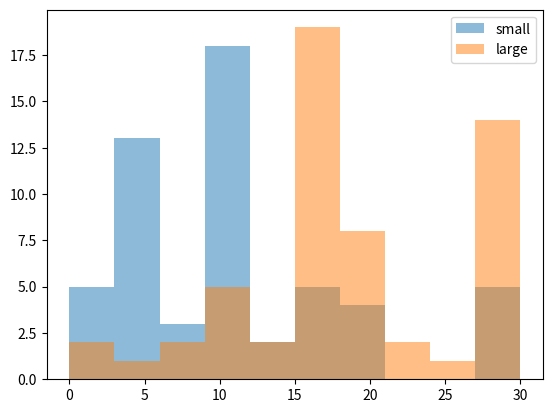

Python code for this plot:
from matplotlib import pyplot as plt

small = [30, 30, 10, 2, 5, 11, 10, 5, 0, 8, 10, 10, 5, 5, 5, 5, 30, 18, 5, 5, 2, 10, 10, 5, 9, 30, 10, 30, 10, 5, 20, 0, 15, 6, 10, 5, 15, 10, 15, 7, 20, 18, 12, 9, 13, 5, 5, 10, 15, 10, 0, 15, 10, 10, 10]
large = [30, 30, 30, 14, 15, 22, 15, 16, 10, 19, 30, 15, 15, 30, 30, 15, 20, 0, 20, 30, 15, 15, 30, 20, 15, 11, 30, 15, 10, 12, 6, 21, 30, 15, 10, 10, 29, 15, 20, 30, 15, 30, 26, 20, 15, 8, 16, 15, 20, 15, 20, 5, 0, 15, 15, 30]

plt.hist(small, alpha=0.5, label='small')
plt.hist(large, alpha=0.5, label='large')
plt.legend(loc='upper right')
plt.show()